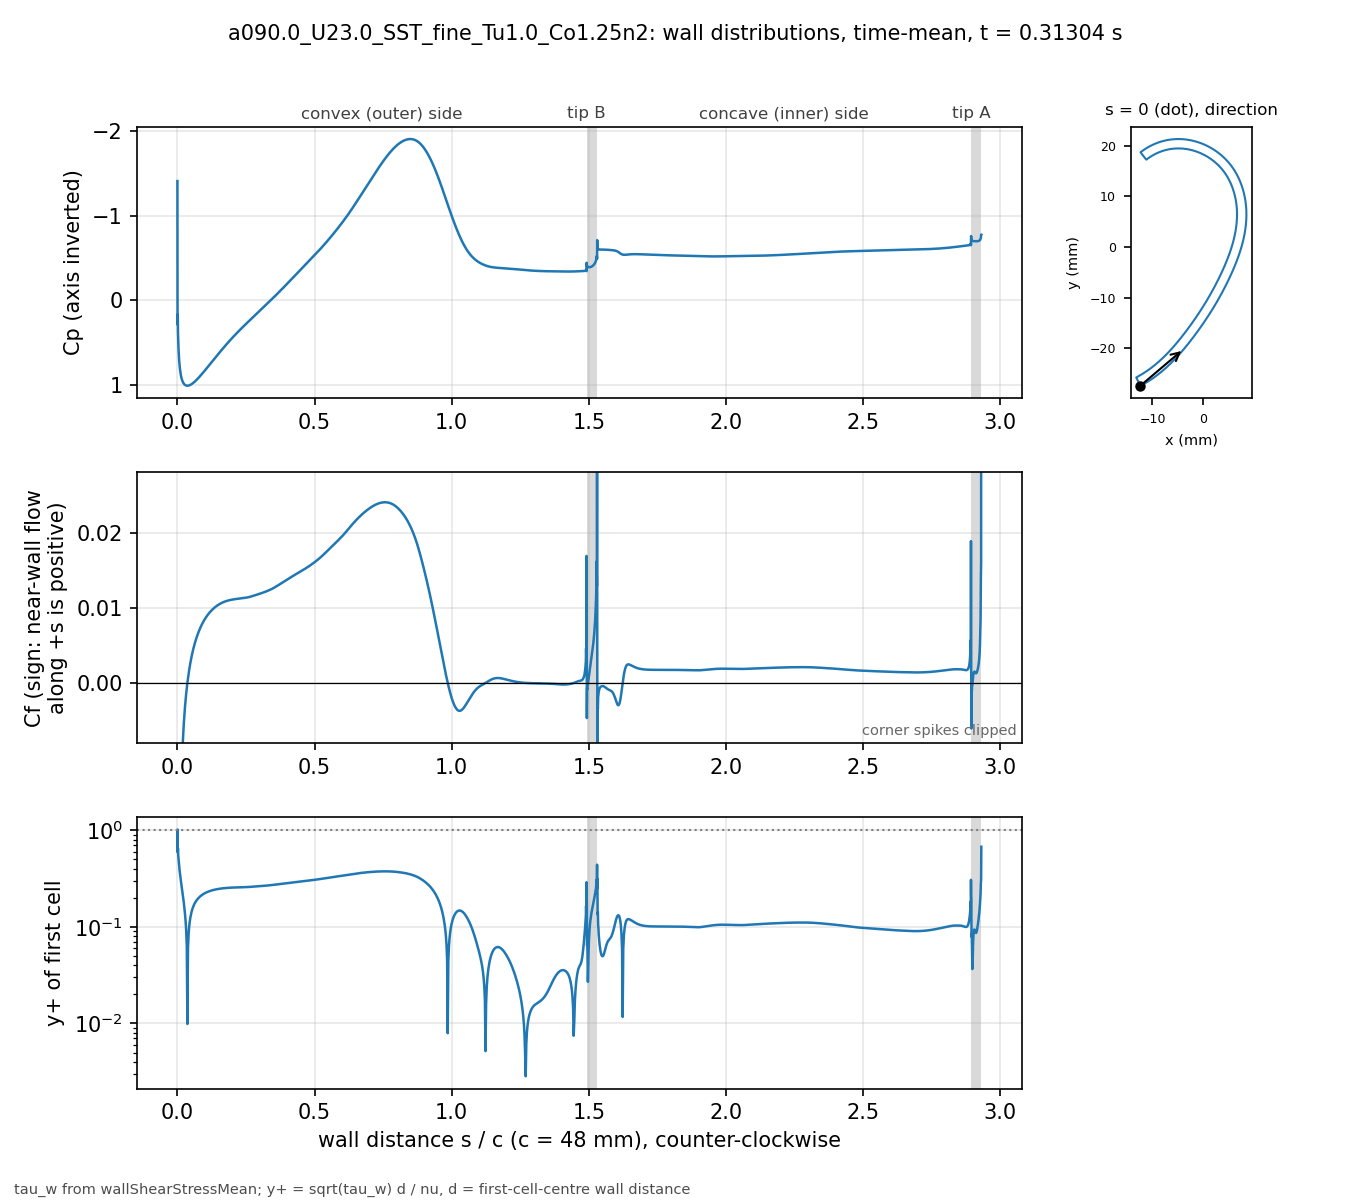

The data file committed next to this chart (first rows):
# a090.0_U23.0_SST_fine_Tu1.0_Co1.25n2 t…, p_inf=0; Cf signed by near-wall flow dir…
patch, s_over_c, x_m, y_m, Cp, Cf, yplus, d_first_m
blade, 0.000000, -0.01237, -0.02743, -1.406, -0.08483, 0.6477, 2.0729e-06
blade, 0.000491, -0.01235, -0.02743, 0.2856, -0.2091, 1.015, 2.0698e-06
blade, 0.001229, -0.01232, -0.02742, 0.1663, -0.05956, 0.5891, 2.2499e-06
blade, 0.002045, -0.01228, -0.0274, 0.375, -0.07216, 0.6485, 2.2503e-06
blade, 0.002946, -0.01225, -0.02738, 0.4726, -0.05253, 0.5533, 2.2502e-06
blade, 0.003942, -0.0122, -0.02736, 0.5674, -0.04487, 0.5113, 2.2499e-06
blade, 0.005043, -0.01216, -0.02733, 0.6413, -0.03705, 0.4646, 2.2499e-06
blade, 0.006259, -0.01211, -0.0273, 0.7052, -0.03128, 0.4269, 2.2498e-06
blade, 0.007604, -0.01205, -0.02727, 0.7595, -0.02634, 0.3917, 2.2499e-06
blade, 0.009090, -0.01199, -0.02724, 0.8065, -0.02221, 0.3597, 2.2498e-06
blade, 0.01073, -0.01192, -0.0272, 0.8471, -0.01864, 0.3295, 2.2497e-06
blade, 0.01255, -0.01184, -0.02716, 0.8822, -0.01554, 0.3009, 2.25e-06
blade, 0.01455, -0.01176, -0.02711, 0.9122, -0.0128, 0.2731, 2.2499e-06
blade, 0.0167, -0.01167, -0.02706, 0.9369, -0.01045, 0.2468, 2.2503e-06
blade, 0.01888, -0.01157, -0.02701, 0.9562, -0.008493, 0.2225, 2.2503e-06
blade, 0.02107, -0.01148, -0.02696, 0.9712, -0.006858, 0.1999, 2.2502e-06
blade, 0.02326, -0.01139, -0.02691, 0.9826, -0.005466, 0.1785, 2.2503e-06
blade, 0.02545, -0.0113, -0.02685, 0.9913, -0.004261, 0.1576, 2.2498e-06
blade, 0.02763, -0.01121, -0.0268, 0.9978, -0.003205, 0.1366, 2.2498e-06
blade, 0.02982, -0.01112, -0.02674, 1.002, -0.002267, 0.1149, 2.2499e-06
blade, 0.03201, -0.01103, -0.02669, 1.005, -0.001429, 0.09124, 2.25e-06
blade, 0.0342, -0.01094, -0.02663, 1.007, -0.000674, 0.06266, 2.25e-06
blade, 0.03638, -0.01085, -0.02658, 1.007, 1.67524e-05, 0.00988, 2.25e-06
blade, 0.03857, -0.01077, -0.02652, 1.007, 0.0006265, 0.06042, 2.2501e-06
blade, 0.04076, -0.01068, -0.02647, 1.006, 0.0012, 0.08363, 2.2501e-06
blade, 0.04295, -0.01059, -0.02641, 1.003, 0.001733, 0.1005, 2.2498e-06
blade, 0.04513, -0.0105, -0.02635, 1.001, 0.00223, 0.114, 2.2496e-06
blade, 0.04732, -0.01041, -0.0263, 0.9972, 0.002693, 0.1253, 2.2497e-06
blade, 0.04951, -0.01032, -0.02624, 0.9932, 0.003126, 0.135, 2.2502e-06
blade, 0.05169, -0.01024, -0.02618, 0.9887, 0.003529, 0.1434, 2.2502e-06
blade, 0.05388, -0.01015, -0.02612, 0.9838, 0.003907, 0.1509, 2.2503e-06
blade, 0.05607, -0.01006, -0.02606, 0.9785, 0.004261, 0.1576, 2.2504e-06
blade, 0.05826, -0.009977, -0.026, 0.9729, 0.004593, 0.1636, 2.2501e-06
blade, 0.06044, -0.009891, -0.02594, 0.9669, 0.004906, 0.1691, 2.2502e-06
blade, 0.06263, -0.009805, -0.02588, 0.9607, 0.005201, 0.1741, 2.2503e-06
blade, 0.06482, -0.009719, -0.02582, 0.9542, 0.00548, 0.1787, 2.2504e-06
blade, 0.06701, -0.009633, -0.02576, 0.9474, 0.005745, 0.183, 2.2505e-06
blade, 0.06919, -0.009548, -0.0257, 0.9405, 0.005996, 0.1869, 2.2502e-06
blade, 0.07138, -0.009463, -0.02564, 0.9334, 0.006235, 0.1906, 2.2498e-06
blade, 0.07357, -0.009379, -0.02558, 0.926, 0.006463, 0.194, 2.2498e-06
blade, 0.07576, -0.009294, -0.02551, 0.9186, 0.00668, 0.1973, 2.2499e-06
blade, 0.07794, -0.00921, -0.02545, 0.9109, 0.006888, 0.2003, 2.2499e-06
blade, 0.08013, -0.009126, -0.02539, 0.9032, 0.007085, 0.2032, 2.25e-06
blade, 0.08232, -0.009043, -0.02532, 0.8953, 0.007274, 0.2059, 2.2497e-06
blade, 0.0845, -0.008959, -0.02526, 0.8873, 0.007455, 0.2084, 2.2497e-06
blade, 0.08669, -0.008876, -0.0252, 0.8792, 0.007628, 0.2108, 2.2502e-06
blade, 0.08888, -0.008793, -0.02513, 0.871, 0.007794, 0.2131, 2.2498e-06
blade, 0.09107, -0.008711, -0.02507, 0.8628, 0.007952, 0.2152, 2.2499e-06
blade, 0.09326, -0.008628, -0.025, 0.8544, 0.008104, 0.2173, 2.2504e-06
blade, 0.09544, -0.008546, -0.02494, 0.846, 0.00825, 0.2192, 2.25e-06
blade, 0.09763, -0.008465, -0.02487, 0.8376, 0.008389, 0.221, 2.2495e-06
blade, 0.09982, -0.008383, -0.0248, 0.829, 0.008523, 0.2228, 2.2496e-06
blade, 0.102, -0.008302, -0.02474, 0.8205, 0.008651, 0.2245, 2.2501e-06
blade, 0.1042, -0.008221, -0.02467, 0.8119, 0.008774, 0.2261, 2.2503e-06
blade, 0.1064, -0.00814, -0.0246, 0.8032, 0.008892, 0.2276, 2.2503e-06
blade, 0.1086, -0.00806, -0.02454, 0.7946, 0.009006, 0.2291, 2.2502e-06
blade, 0.1108, -0.00798, -0.02447, 0.7859, 0.009114, 0.2304, 2.2501e-06
blade, 0.1129, -0.0079, -0.0244, 0.7772, 0.009219, 0.2318, 2.2501e-06
blade, 0.1151, -0.00782, -0.02433, 0.7684, 0.009319, 0.233, 2.2499e-06
... 1,322 more rows
